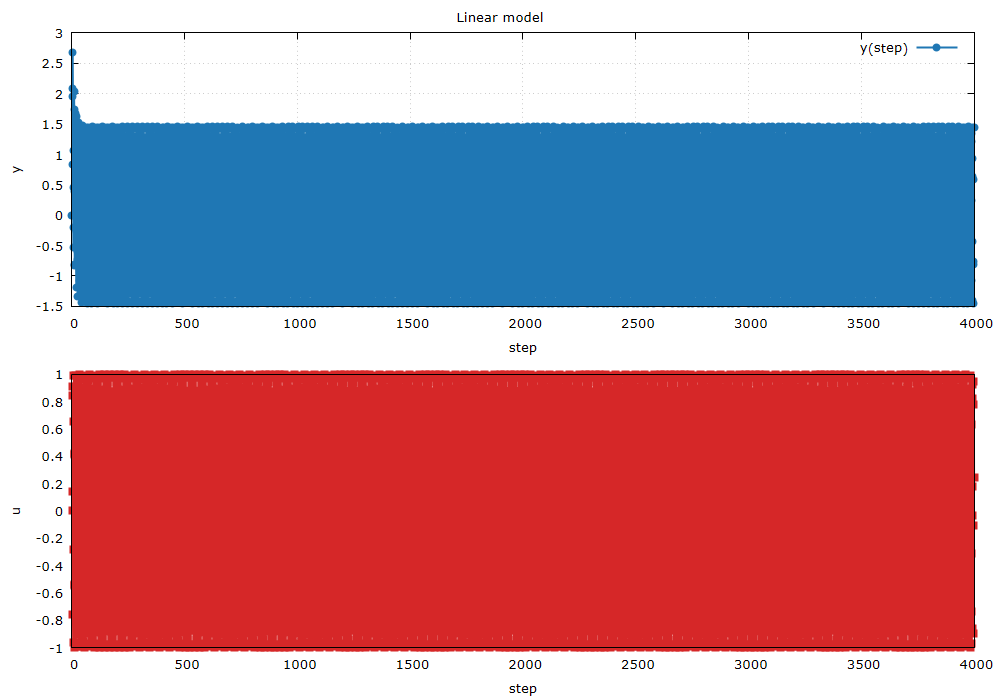

The table this chart was drawn from, first rows:
step, y, u_used
0, 0.000000, -
1, 0.000000, 0.000000
2, 0.8415, 0.8415
3, 2.087, 0.9093
4, 2.685, 0.1411
5, 1.957, -0.7568
6, 0.4596, -0.9589
7, -0.5345, -0.2794
8, -0.2035, 0.657
9, 1.065, 0.9894
10, 2.029, 0.4121
11, 1.736, -0.544
12, 0.3933, -1
13, -0.8186, -0.5366
14, -0.8348, 0.4202
15, 0.3152, 0.9906
16, 1.534, 0.6503
17, 1.666, -0.2879
18, 0.5564, -0.9614
19, -0.8029, -0.751
20, -1.189, 0.1499
21, -0.2696, 0.9129
22, 1.088, 0.8367
23, 1.617, -0.008851
24, 0.8137, -0.8462
25, -0.5986, -0.9056
26, -1.335, -0.1324
27, -0.7319, 0.7626
28, 0.6459, 0.9564
29, 1.521, 0.2709
30, 1.08, -0.6636
31, -0.2803, -0.988
32, -1.316, -0.404
33, -1.082, 0.5514
34, 0.2007, 0.9999
35, 1.347, 0.5291
36, 1.299, -0.4282
37, 0.09557, -0.9918
38, -1.16, -0.6435
39, -1.318, 0.2964
40, -0.2349, 0.9638
41, 1.09, 0.7451
42, 1.436, -0.1586
43, 0.4825, -0.9165
44, -0.8954, -0.8318
45, -1.433, 0.0177
46, -0.6381, 0.8509
47, 0.7574, 0.9018
48, 1.469, 0.1236
49, 0.8409, -0.7683
50, -0.5501, -0.9538
51, -1.426, -0.2624
52, -0.9832, 0.6702
53, 0.3713, 0.9866
54, 1.391, 0.3959
55, 1.138, -0.5588
56, -0.1563, -0.9998
57, -1.302, -0.5216
58, -1.246, 0.4362
59, -0.04095, 0.9929
... 3,941 more rows
